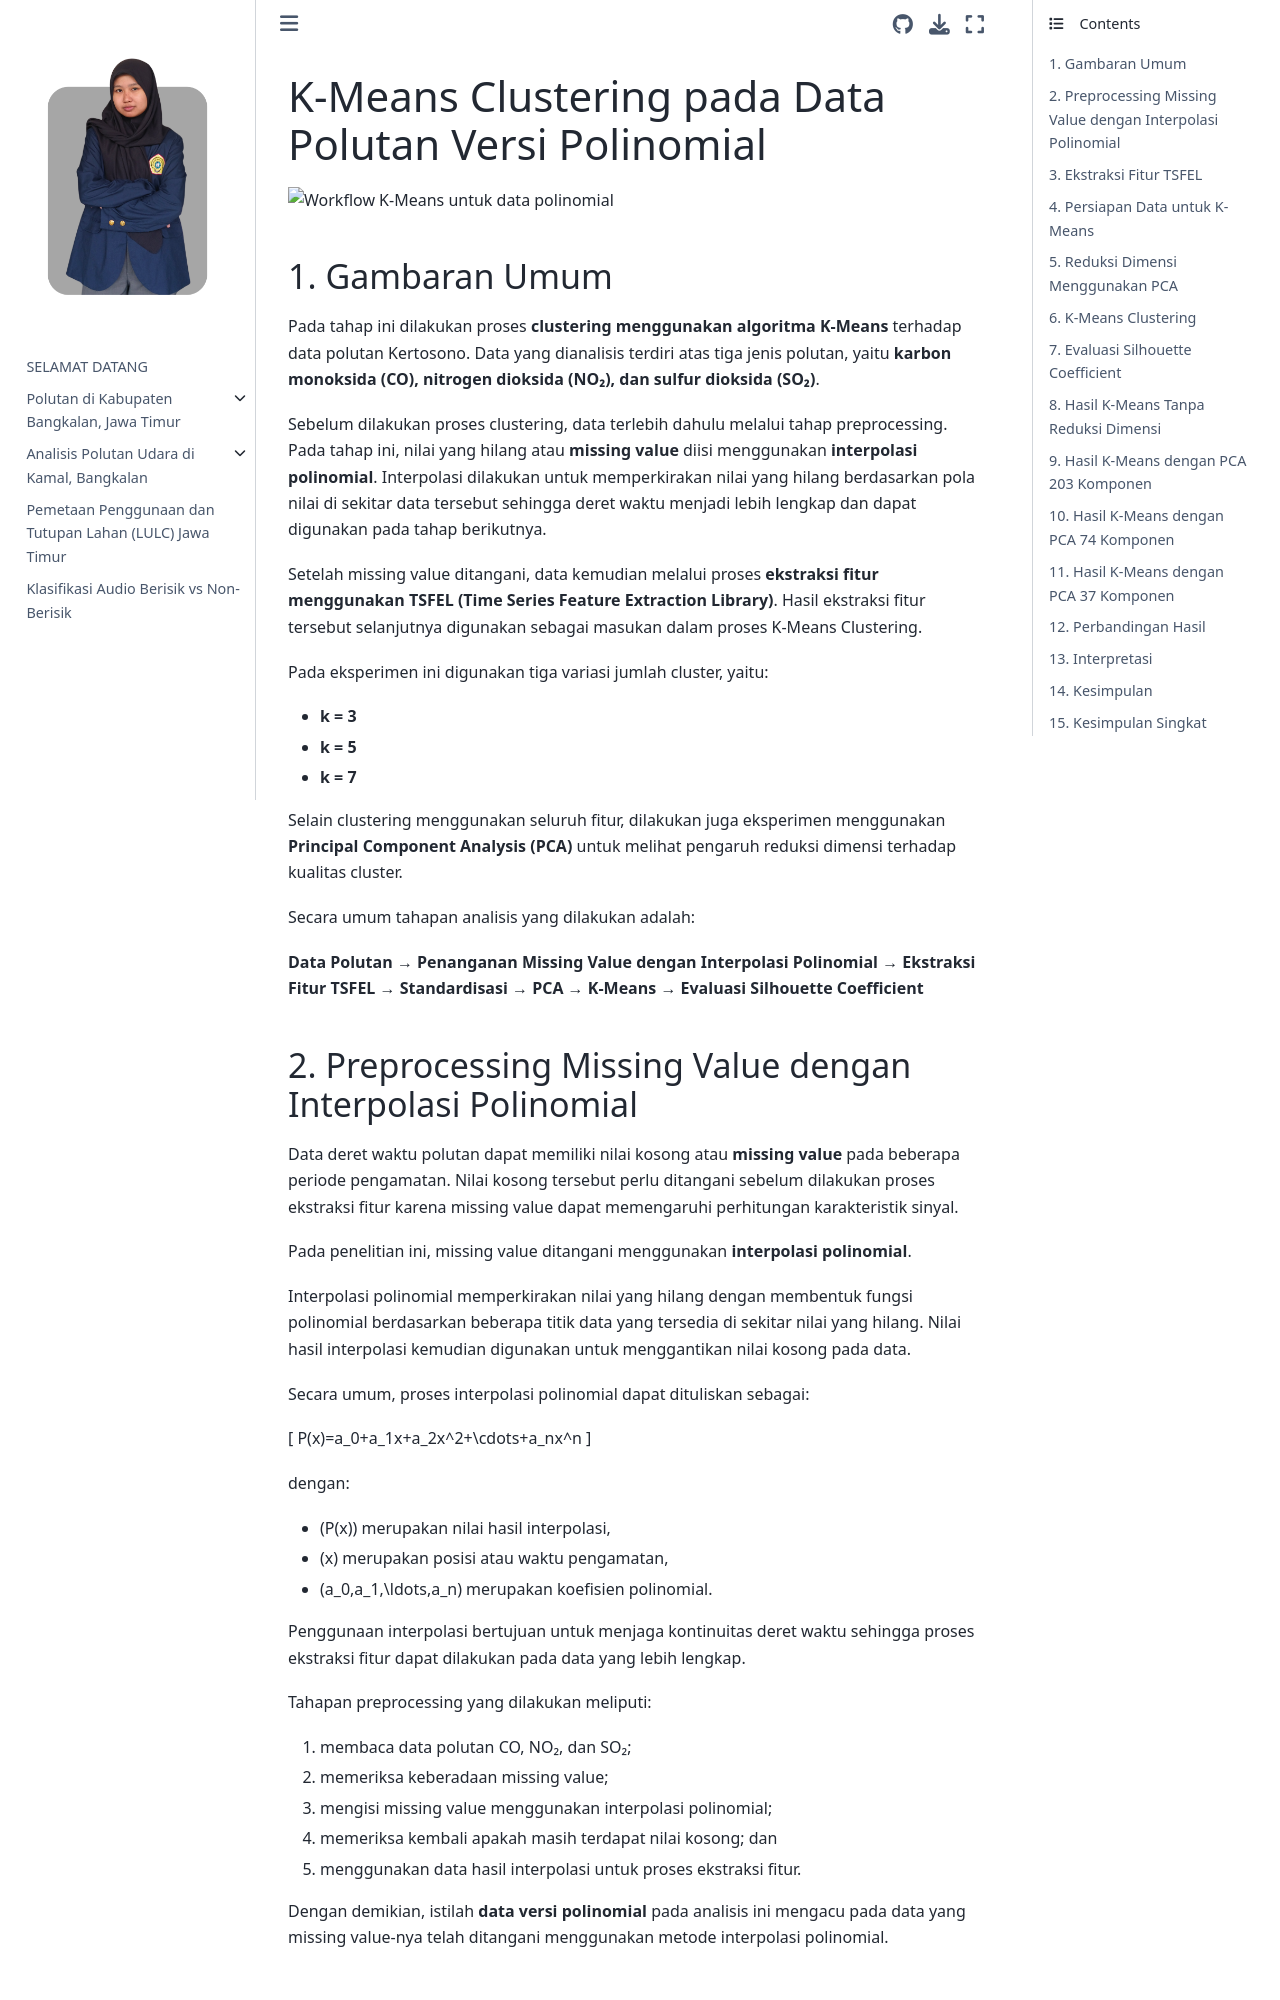

repository: lailaahfr/PSD · page: polutan-kamal/kmeans-polinomial.html · generator: jekyll

# K-Means Clustering pada Data Polutan Versi Polinomial

![Workflow K-Means untuk data polinomial](../img/kmenas-polinomial.png)

## 1. Gambaran Umum

Pada tahap ini dilakukan proses **clustering menggunakan algoritma K-Means** terhadap data polutan Kertosono. Data yang dianalisis terdiri atas tiga jenis polutan, yaitu **karbon monoksida (CO), nitrogen dioksida (NO₂), dan sulfur dioksida (SO₂)**.

Sebelum dilakukan proses clustering, data terlebih dahulu melalui tahap preprocessing. Pada tahap ini, nilai yang hilang atau **missing value** diisi menggunakan **interpolasi polinomial**. Interpolasi dilakukan untuk memperkirakan nilai yang hilang berdasarkan pola nilai di sekitar data tersebut sehingga deret waktu menjadi lebih lengkap dan dapat digunakan pada tahap berikutnya.

Setelah missing value ditangani, data kemudian melalui proses **ekstraksi fitur menggunakan TSFEL (Time Series Feature Extraction Library)**. Hasil ekstraksi fitur tersebut selanjutnya digunakan sebagai masukan dalam proses K-Means Clustering.

Pada eksperimen ini digunakan tiga variasi jumlah cluster, yaitu:

- **k = 3**
- **k = 5**
- **k = 7**

Selain clustering menggunakan seluruh fitur, dilakukan juga eksperimen menggunakan **Principal Component Analysis (PCA)** untuk melihat pengaruh reduksi dimensi terhadap kualitas cluster.

Secara umum tahapan analisis yang dilakukan adalah:

**Data Polutan → Penanganan Missing Value dengan Interpolasi Polinomial → Ekstraksi Fitur TSFEL → Standardisasi → PCA → K-Means → Evaluasi Silhouette Coefficient**
